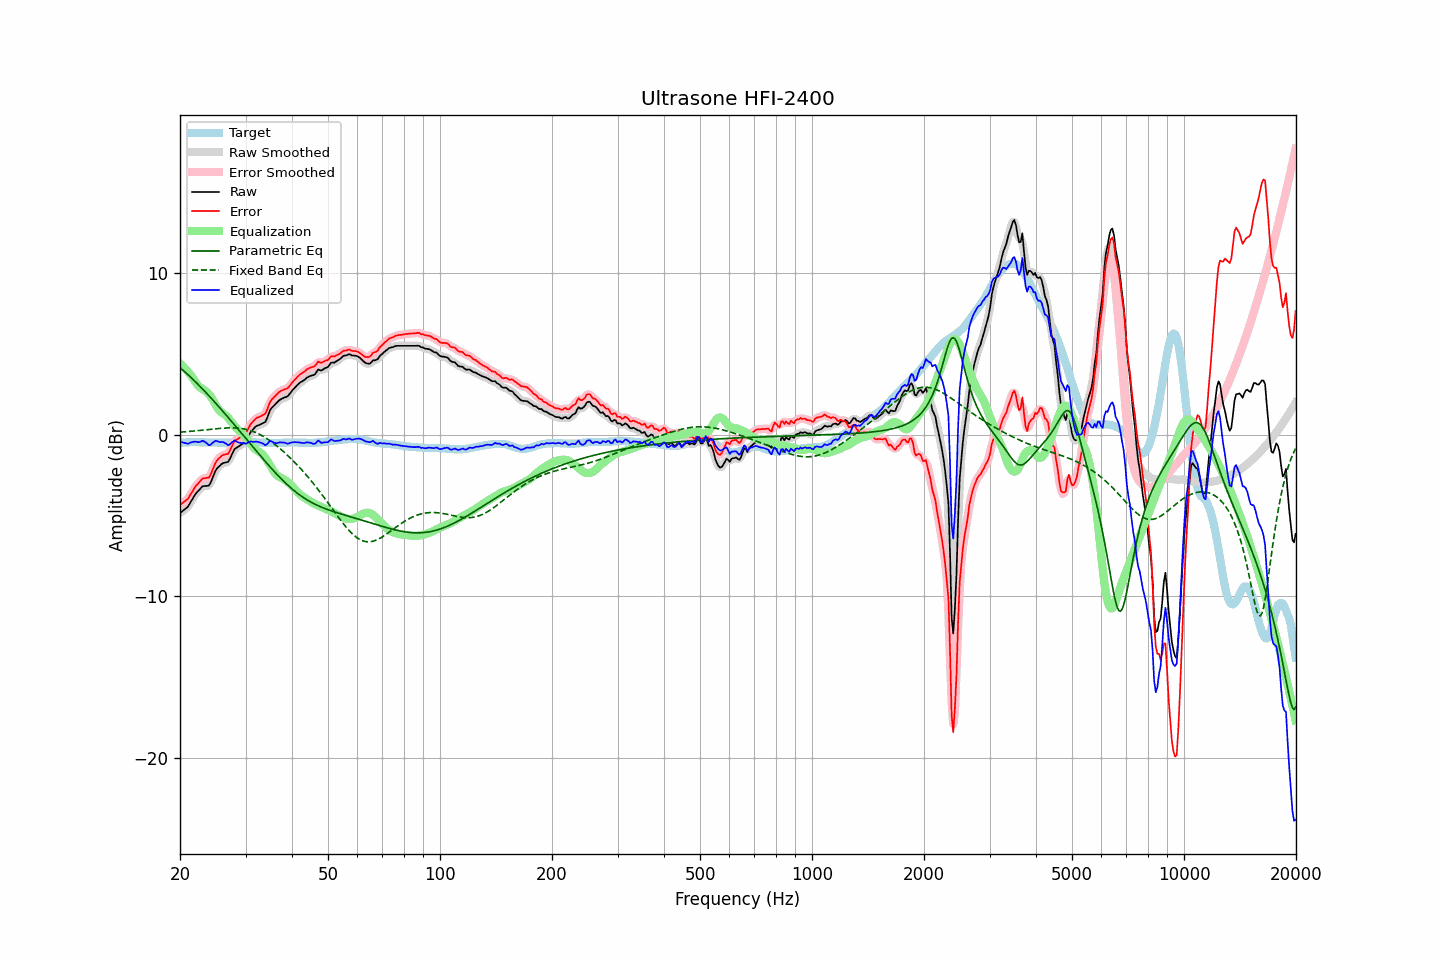

Source data for this figure (header and first rows):
frequency, raw, error, smoothed, error_smoothed, equalization, parametric_eq, fixed_band_eq, equalized_raw, equalized_smoothed, target
20.00, -4.86, -4.34, -4.85, -4.33, 4.40, 4.13, 0.15, -0.46, -0.45, -0.51
20.20, -4.78, -4.27, -4.79, -4.28, 4.30, 4.05, 0.15, -0.47, -0.48, -0.50
20.40, -4.70, -4.20, -4.71, -4.21, 4.20, 3.96, 0.16, -0.49, -0.51, -0.49
20.61, -4.62, -4.13, -4.63, -4.14, 4.10, 3.87, 0.17, -0.52, -0.53, -0.49
20.81, -4.54, -4.05, -4.54, -4.05, 3.99, 3.79, 0.18, -0.55, -0.55, -0.48
21.02, -4.45, -3.96, -4.43, -3.94, 3.88, 3.70, 0.18, -0.57, -0.55, -0.48
21.23, -4.28, -3.80, -4.29, -3.81, 3.76, 3.60, 0.19, -0.52, -0.53, -0.47
21.44, -4.12, -3.64, -4.12, -3.65, 3.64, 3.51, 0.20, -0.48, -0.48, -0.47
21.66, -3.95, -3.48, -3.94, -3.47, 3.49, 3.42, 0.21, -0.46, -0.46, -0.47
21.87, -3.78, -3.30, -3.78, -3.31, 3.33, 3.32, 0.22, -0.44, -0.45, -0.47
22.09, -3.63, -3.16, -3.64, -3.17, 3.19, 3.22, 0.23, -0.44, -0.46, -0.46
22.31, -3.53, -3.06, -3.52, -3.05, 3.06, 3.12, 0.24, -0.47, -0.46, -0.46
22.54, -3.42, -2.95, -3.40, -2.93, 2.95, 3.02, 0.25, -0.47, -0.45, -0.47
22.76, -3.31, -2.82, -3.30, -2.83, 2.87, 2.92, 0.26, -0.43, -0.43, -0.48
22.99, -3.20, -2.71, -3.23, -2.74, 2.82, 2.82, 0.27, -0.38, -0.41, -0.48
23.22, -3.19, -2.70, -3.18, -2.70, 2.76, 2.71, 0.28, -0.43, -0.42, -0.48
23.45, -3.18, -2.68, -3.18, -2.69, 2.69, 2.61, 0.29, -0.49, -0.49, -0.49
23.69, -3.17, -2.67, -3.18, -2.69, 2.60, 2.50, 0.30, -0.56, -0.58, -0.49
23.92, -3.16, -2.66, -3.12, -2.62, 2.49, 2.40, 0.31, -0.66, -0.62, -0.49
24.16, -3.00, -2.50, -2.98, -2.48, 2.36, 2.29, 0.32, -0.63, -0.62, -0.49
24.40, -2.74, -2.25, -2.76, -2.27, 2.21, 2.18, 0.33, -0.53, -0.55, -0.49
24.65, -2.51, -2.02, -2.50, -2.01, 2.04, 2.07, 0.34, -0.47, -0.46, -0.49
24.89, -2.26, -1.76, -2.28, -1.78, 1.87, 1.96, 0.35, -0.39, -0.41, -0.49
25.14, -2.10, -1.60, -2.11, -1.61, 1.70, 1.85, 0.36, -0.40, -0.42, -0.49
25.39, -2.00, -1.49, -1.98, -1.48, 1.55, 1.74, 0.37, -0.45, -0.43, -0.50
25.65, -1.91, -1.40, -1.89, -1.39, 1.44, 1.62, 0.38, -0.47, -0.46, -0.50
25.91, -1.81, -1.31, -1.82, -1.32, 1.36, 1.51, 0.39, -0.45, -0.47, -0.50
26.16, -1.76, -1.25, -1.77, -1.26, 1.29, 1.40, 0.39, -0.47, -0.48, -0.50
26.43, -1.74, -1.23, -1.74, -1.24, 1.21, 1.28, 0.40, -0.52, -0.53, -0.50
26.69, -1.71, -1.20, -1.72, -1.22, 1.13, 1.17, 0.41, -0.58, -0.59, -0.50
26.96, -1.69, -1.18, -1.65, -1.14, 1.02, 1.05, 0.41, -0.67, -0.62, -0.50
27.23, -1.51, -1.01, -1.50, -1.00, 0.91, 0.94, 0.41, -0.60, -0.60, -0.50
27.50, -1.29, -0.79, -1.30, -0.79, 0.78, 0.82, 0.41, -0.51, -0.52, -0.50
27.77, -1.08, -0.57, -1.08, -0.58, 0.65, 0.70, 0.41, -0.43, -0.43, -0.50
28.05, -0.89, -0.38, -0.92, -0.42, 0.52, 0.58, 0.41, -0.37, -0.40, -0.50
28.33, -0.83, -0.32, -0.82, -0.32, 0.40, 0.47, 0.40, -0.43, -0.42, -0.50
28.62, -0.77, -0.27, -0.76, -0.26, 0.30, 0.35, 0.40, -0.47, -0.46, -0.50
28.90, -0.71, -0.21, -0.71, -0.21, 0.20, 0.23, 0.39, -0.50, -0.50, -0.49
29.19, -0.64, -0.14, -0.64, -0.15, 0.12, 0.11, 0.38, -0.52, -0.52, -0.49
29.48, -0.57, -0.07, -0.57, -0.09, 0.03, -0.01, 0.36, -0.53, -0.54, -0.49
29.78, -0.49, -0.01, -0.49, -0.00, -0.06, -0.13, 0.34, -0.55, -0.55, -0.48
30.08, -0.39, 0.09, -0.37, 0.12, -0.18, -0.25, 0.32, -0.57, -0.54, -0.48
30.38, -0.21, 0.27, -0.21, 0.28, -0.31, -0.37, 0.30, -0.52, -0.51, -0.48
30.68, -0.02, 0.47, -0.03, 0.46, -0.45, -0.48, 0.27, -0.46, -0.47, -0.48
30.99, 0.16, 0.64, 0.14, 0.62, -0.59, -0.60, 0.24, -0.43, -0.45, -0.48
31.30, 0.27, 0.75, 0.28, 0.76, -0.72, -0.72, 0.20, -0.45, -0.44, -0.48
31.61, 0.38, 0.87, 0.39, 0.88, -0.83, -0.84, 0.17, -0.45, -0.44, -0.48
31.93, 0.49, 0.97, 0.48, 0.96, -0.93, -0.96, 0.13, -0.44, -0.45, -0.48
32.24, 0.55, 1.05, 0.54, 1.03, -1.00, -1.08, 0.08, -0.44, -0.45, -0.49
32.57, 0.58, 1.08, 0.59, 1.08, -1.05, -1.20, 0.04, -0.47, -0.46, -0.49
32.89, 0.62, 1.12, 0.63, 1.12, -1.12, -1.31, -0.02, -0.50, -0.49, -0.49
33.22, 0.67, 1.18, 0.66, 1.16, -1.20, -1.43, -0.07, -0.53, -0.55, -0.50
33.55, 0.72, 1.23, 0.71, 1.21, -1.31, -1.54, -0.13, -0.58, -0.60, -0.50
33.89, 0.77, 1.29, 0.81, 1.32, -1.43, -1.66, -0.19, -0.66, -0.62, -0.51
34.23, 0.97, 1.48, 0.99, 1.51, -1.57, -1.77, -0.25, -0.60, -0.58, -0.51
34.57, 1.23, 1.75, 1.23, 1.74, -1.73, -1.89, -0.32, -0.50, -0.50, -0.51
34.92, 1.50, 2.01, 1.46, 1.97, -1.90, -2.00, -0.38, -0.40, -0.44, -0.51
35.27, 1.64, 2.15, 1.63, 2.15, -2.06, -2.11, -0.46, -0.42, -0.43, -0.51
35.62, 1.74, 2.26, 1.75, 2.27, -2.22, -2.22, -0.53, -0.48, -0.47, -0.51
35.97, 1.84, 2.36, 1.85, 2.36, -2.37, -2.33, -0.61, -0.52, -0.52, -0.51
... 635 more rows
